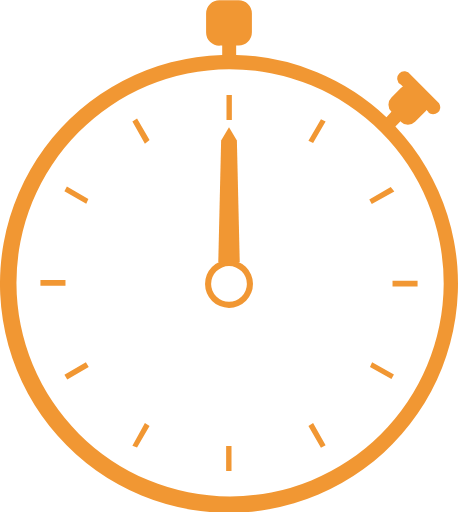
t = 0.00 s
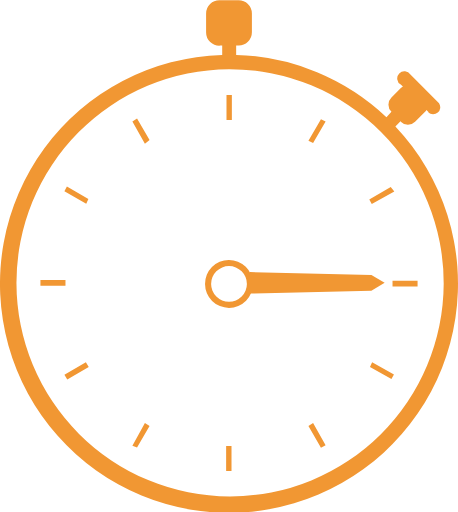
t = 0.54 s
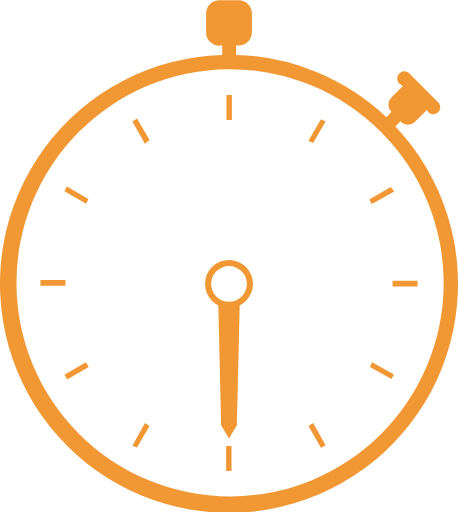
t = 1.08 s
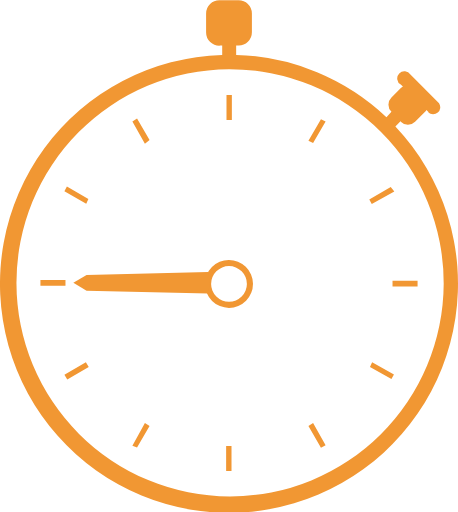
t = 1.62 s

The animated SVG that drew these frames (rendered in a browser with its animation timeline set to each time). Animation: 1 SMIL element (animateTransform=1); one cycle of 2.16 s, repeats indefinitely.

<?xml version="1.0" encoding="UTF-8" standalone="no"?><svg xmlns:svg="http://www.w3.org/2000/svg" xmlns="http://www.w3.org/2000/svg" xmlns:xlink="http://www.w3.org/1999/xlink" version="1.0" width="64px" height="72px" viewBox="0 0 128 143" xml:space="preserve"><path fill="#f19733" fill-opacity="1" d="M119.8 31.3l-.6-.6a2.8 2.8 0 0 1-.4.5L116 34a2.8 2.8 0 0 1-4 0v-.2l-1.5 1.5a64 64 0 1 1-48.4-20v-2.6h-.6A3.7 3.7 0 0 1 57.6 9V3.7A3.7 3.7 0 0 1 61.4 0h5.2a3.7 3.7 0 0 1 3.8 3.7V9a3.7 3.7 0 0 1-3.8 3.7H66v2.6a63.8 63.8 0 0 1 42 17.4l1.4-1.5a2.8 2.8 0 0 1 0-4l2.7-2.7a2.8 2.8 0 0 1 .5-.4l-.6-.5a2 2 0 1 1 2.7-2.8l8 8a2 2 0 0 1-3 2.6zM64 19.3a59.7 59.7 0 1 0 60 60 59.8 59.8 0 0 0-60-60zM109.7 80v-1.6h7V80h-7zm-6.5-24.3l6-3.5 1 1.3-6.3 3.5zm-17 63.3l1.3-.8 3.5 6.2-1.3.7zm0-79.7l3.5-6 1.3.6-3.5 6zM64 86a6.7 6.7 0 1 1 6.7-6.8A6.7 6.7 0 0 1 64 86zm0-11.7a5 5 0 1 0 5 5 5 5 0 0 0-5-5zm-.7-47.8h1.5v7h-1.5v-7zm-26.3 98l3.5-6.3 1.3.8-3.5 6zm0-90.6l1.3-.8 3.5 6-1.3 1zm-19 70.8l6-3.5.8 1.3-6 3.5zm0-51.3l.7-1.3 6 3.5-.6 1.3zm.3 26.4h-7v-1.6h7V80zm46.4 51.8h-1.5v-7h1.5v7zm45.4-27l-.7 1.3-6-3.4.6-1.3z"/><path fill="#f19733" fill-opacity="1" d="M64 73.6l-3-.4.8-34 2.2-3.7 2.2 3.7.8 34z"><animateTransform attributeName="transform" type="rotate" from="0 64 79" to="360 64 79" dur="2160ms" repeatCount="indefinite"></animateTransform></path></svg>
